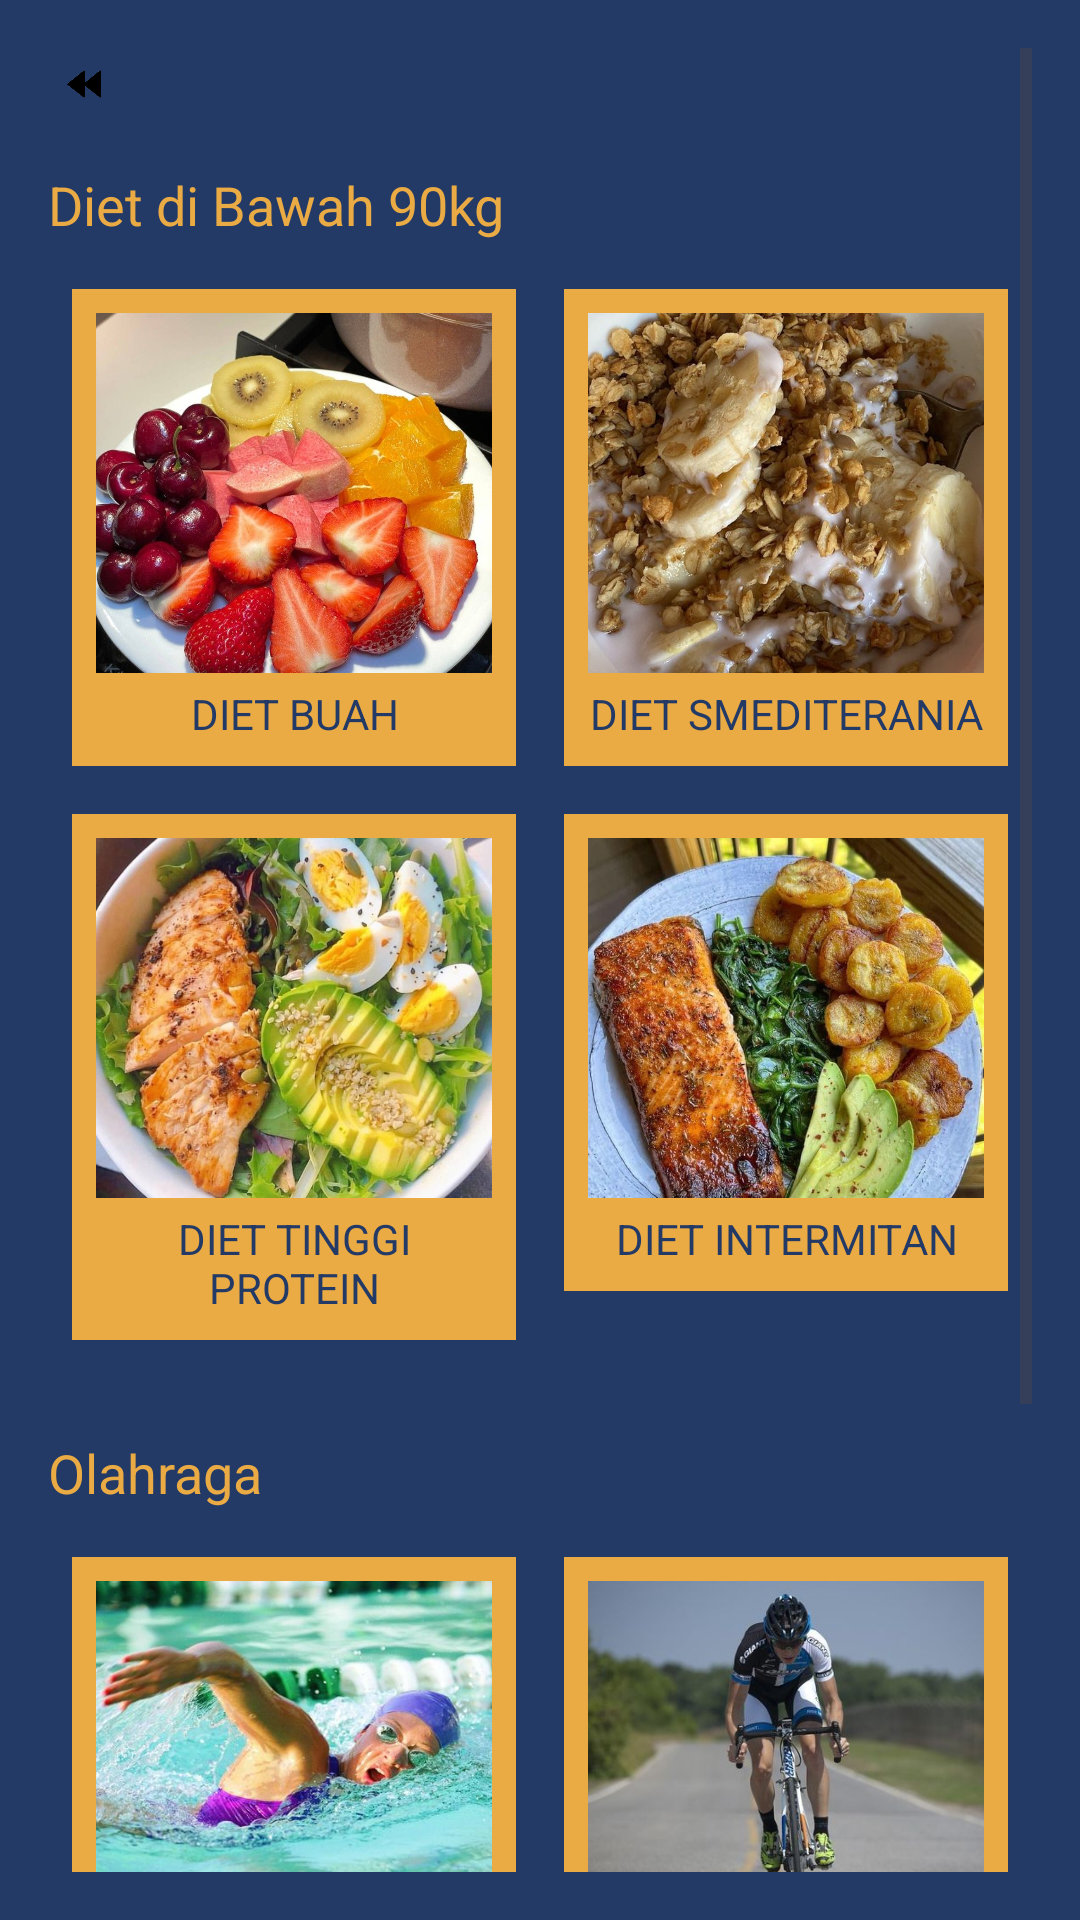

This screen was rendered from an Android layout file. Write that file and the resources it references.
<!-- AndroidManifest.xml: application theme Theme.TugasHalamanawal -->
<!-- res/layout/activity_diet_under90kg.xml -->
<?xml version="1.0" encoding="utf-8"?>
<ScrollView xmlns:android="http://schemas.android.com/apk/res/android"
    android:layout_width="match_parent"
    android:layout_height="match_parent"
    android:background="#233A66"
    android:padding="16dp"
    android:id="@+id/dataDietUnder90kg">

    <LinearLayout
        android:layout_width="match_parent"
        android:layout_height="wrap_content"
        android:orientation="vertical">

        
        <ImageView
            android:id="@+id/back_button"
            android:layout_width="24dp"
            android:layout_height="24dp"
            android:src="@drawable/tombolback"
            android:layout_marginBottom="16dp" />

        
        <TextView
            android:layout_width="wrap_content"
            android:layout_height="wrap_content"
            android:text="Diet di Bawah 90kg"
            android:textSize="18sp"
            android:textColor="#EBAB44"
            android:layout_marginBottom="8dp" />

        <GridLayout
            android:layout_width="match_parent"
            android:layout_height="wrap_content"
            android:columnCount="2"
            android:rowCount="2"
            android:layout_marginBottom="24dp">

            
            <LinearLayout
                android:layout_width="0dp"
                android:layout_height="wrap_content"
                android:layout_columnWeight="1"
                android:layout_margin="8dp"
                android:orientation="vertical"
                android:background="#EBAB44"
                android:padding="8dp">

                <ImageView
                    android:layout_width="match_parent"
                    android:layout_height="120dp"
                    android:src="@drawable/buahbuahan"
                    android:scaleType="centerCrop" />

                <TextView
                    android:layout_width="match_parent"
                    android:layout_height="wrap_content"
                    android:text="DIET BUAH"
                    android:textColor="#233A66"
                    android:textSize="14sp"
                    android:gravity="center"
                    android:layout_marginTop="4dp" />
            </LinearLayout>

            
            <LinearLayout
                android:layout_width="0dp"
                android:layout_height="wrap_content"
                android:layout_columnWeight="1"
                android:layout_margin="8dp"
                android:orientation="vertical"
                android:background="#EBAB44"
                android:padding="8dp">

                <ImageView
                    android:layout_width="match_parent"
                    android:layout_height="120dp"
                    android:src="@drawable/mediterania"
                    android:scaleType="centerCrop" />

                <TextView
                    android:layout_width="match_parent"
                    android:layout_height="wrap_content"
                    android:text="DIET SMEDITERANIA"
                    android:textColor="#233A66"
                    android:textSize="14sp"
                    android:gravity="center"
                    android:layout_marginTop="4dp" />
            </LinearLayout>

            
            <LinearLayout
                android:layout_width="0dp"
                android:layout_height="wrap_content"
                android:layout_columnWeight="1"
                android:layout_margin="8dp"
                android:orientation="vertical"
                android:background="#EBAB44"
                android:padding="8dp">

                <ImageView
                    android:layout_width="match_parent"
                    android:layout_height="120dp"
                    android:src="@drawable/tinggiprotein"
                    android:scaleType="centerCrop" />

                <TextView
                    android:layout_width="match_parent"
                    android:layout_height="wrap_content"
                    android:text="DIET TINGGI PROTEIN"
                    android:textColor="#233A66"
                    android:textSize="14sp"
                    android:gravity="center"
                    android:layout_marginTop="4dp" />
            </LinearLayout>

            
            <LinearLayout
                android:layout_width="0dp"
                android:layout_height="wrap_content"
                android:layout_columnWeight="1"
                android:layout_margin="8dp"
                android:orientation="vertical"
                android:background="#EBAB44"
                android:padding="8dp">

                <ImageView
                    android:layout_width="match_parent"
                    android:layout_height="120dp"
                    android:src="@drawable/intermitan"
                    android:scaleType="centerCrop" />

                <TextView
                    android:layout_width="match_parent"
                    android:layout_height="wrap_content"
                    android:text="DIET INTERMITAN"
                    android:textColor="#233A66"
                    android:textSize="14sp"
                    android:gravity="center"
                    android:layout_marginTop="4dp" />
            </LinearLayout>

        </GridLayout>

        
        <TextView
            android:layout_width="wrap_content"
            android:layout_height="wrap_content"
            android:text="Olahraga"
            android:textSize="18sp"
            android:textColor="#EBAB44"
            android:layout_marginBottom="8dp" />

        <GridLayout
            android:layout_width="match_parent"
            android:layout_height="wrap_content"
            android:columnCount="2"
            android:rowCount="2">

            
            <LinearLayout
                android:layout_width="0dp"
                android:layout_height="wrap_content"
                android:layout_columnWeight="1"
                android:layout_margin="8dp"
                android:orientation="vertical"
                android:background="#EBAB44"
                android:padding="8dp">

                <ImageView
                    android:layout_width="match_parent"
                    android:layout_height="120dp"
                    android:src="@drawable/berenang"
                    android:scaleType="centerCrop" />

                <TextView
                    android:layout_width="match_parent"
                    android:layout_height="wrap_content"
                    android:text="BERENANG"
                    android:textColor="#233A66"
                    android:textSize="14sp"
                    android:gravity="center"
                    android:layout_marginTop="4dp" />
            </LinearLayout>

            
            <LinearLayout
                android:layout_width="0dp"
                android:layout_height="wrap_content"
                android:layout_columnWeight="1"
                android:layout_margin="8dp"
                android:orientation="vertical"
                android:background="#EBAB44"
                android:padding="8dp">

                <ImageView
                    android:layout_width="match_parent"
                    android:layout_height="120dp"
                    android:src="@drawable/sepeda"
                    android:scaleType="centerCrop" />

                <TextView
                    android:layout_width="match_parent"
                    android:layout_height="wrap_content"
                    android:text="BERSEPEDA"
                    android:textColor="#233A66"
                    android:textSize="14sp"
                    android:gravity="center"
                    android:layout_marginTop="4dp" />
            </LinearLayout>

            
            <LinearLayout
                android:layout_width="0dp"
                android:layout_height="wrap_content"
                android:layout_columnWeight="1"
                android:layout_margin="8dp"
                android:orientation="vertical"
                android:background="#EBAB44"
                android:padding="8dp">

                <ImageView
                    android:layout_width="match_parent"
                    android:layout_height="120dp"
                    android:src="@drawable/lari"
                    android:scaleType="centerCrop" />

                <TextView
                    android:layout_width="match_parent"
                    android:layout_height="wrap_content"
                    android:text="LARI"
                    android:textColor="#233A66"
                    android:textSize="14sp"
                    android:gravity="center"
                    android:layout_marginTop="4dp" />
            </LinearLayout>

            
            <LinearLayout
                android:layout_width="0dp"
                android:layout_height="wrap_content"
                android:layout_columnWeight="1"
                android:layout_margin="8dp"
                android:orientation="vertical"
                android:background="#EBAB44"
                android:padding="8dp">

                <ImageView
                    android:layout_width="match_parent"
                    android:layout_height="120dp"
                    android:src="@drawable/lompattali"
                    android:scaleType="centerCrop" />

                <TextView
                    android:layout_width="match_parent"
                    android:layout_height="wrap_content"
                    android:text="LOMPAT TALI"
                    android:textColor="#233A66"
                    android:textSize="14sp"
                    android:gravity="center"
                    android:layout_marginTop="4dp" />
            </LinearLayout>

        </GridLayout>

    </LinearLayout>
</ScrollView>
<!-- resources referenced by this layout -->
<resources>
  <!-- drawable berenang: jpg bitmap (drawable, 47622 bytes) -->
  <!-- drawable buahbuahan: jpg bitmap (drawable, 119497 bytes) -->
  <!-- drawable intermitan: jpg bitmap (drawable, 104430 bytes) -->
  <!-- drawable lari: jpg bitmap (drawable, 36069 bytes) -->
  <!-- drawable lompattali: jpg bitmap (drawable, 36880 bytes) -->
  <!-- drawable mediterania: jpg bitmap (drawable, 103226 bytes) -->
  <!-- drawable sepeda: jpg bitmap (drawable, 27179 bytes) -->
  <!-- drawable tinggiprotein: jpg bitmap (drawable, 109132 bytes) -->
  <!-- drawable tombolback: png bitmap (drawable, 25439 bytes) -->
  <style name="Theme.TugasHalamanawal" parent="Base.Theme.TugasHalamanawal" />
  <style name="Base.Theme.TugasHalamanawal" parent="Theme.Material3.DayNight.NoActionBar">
          
          
      </style>
</resources>
